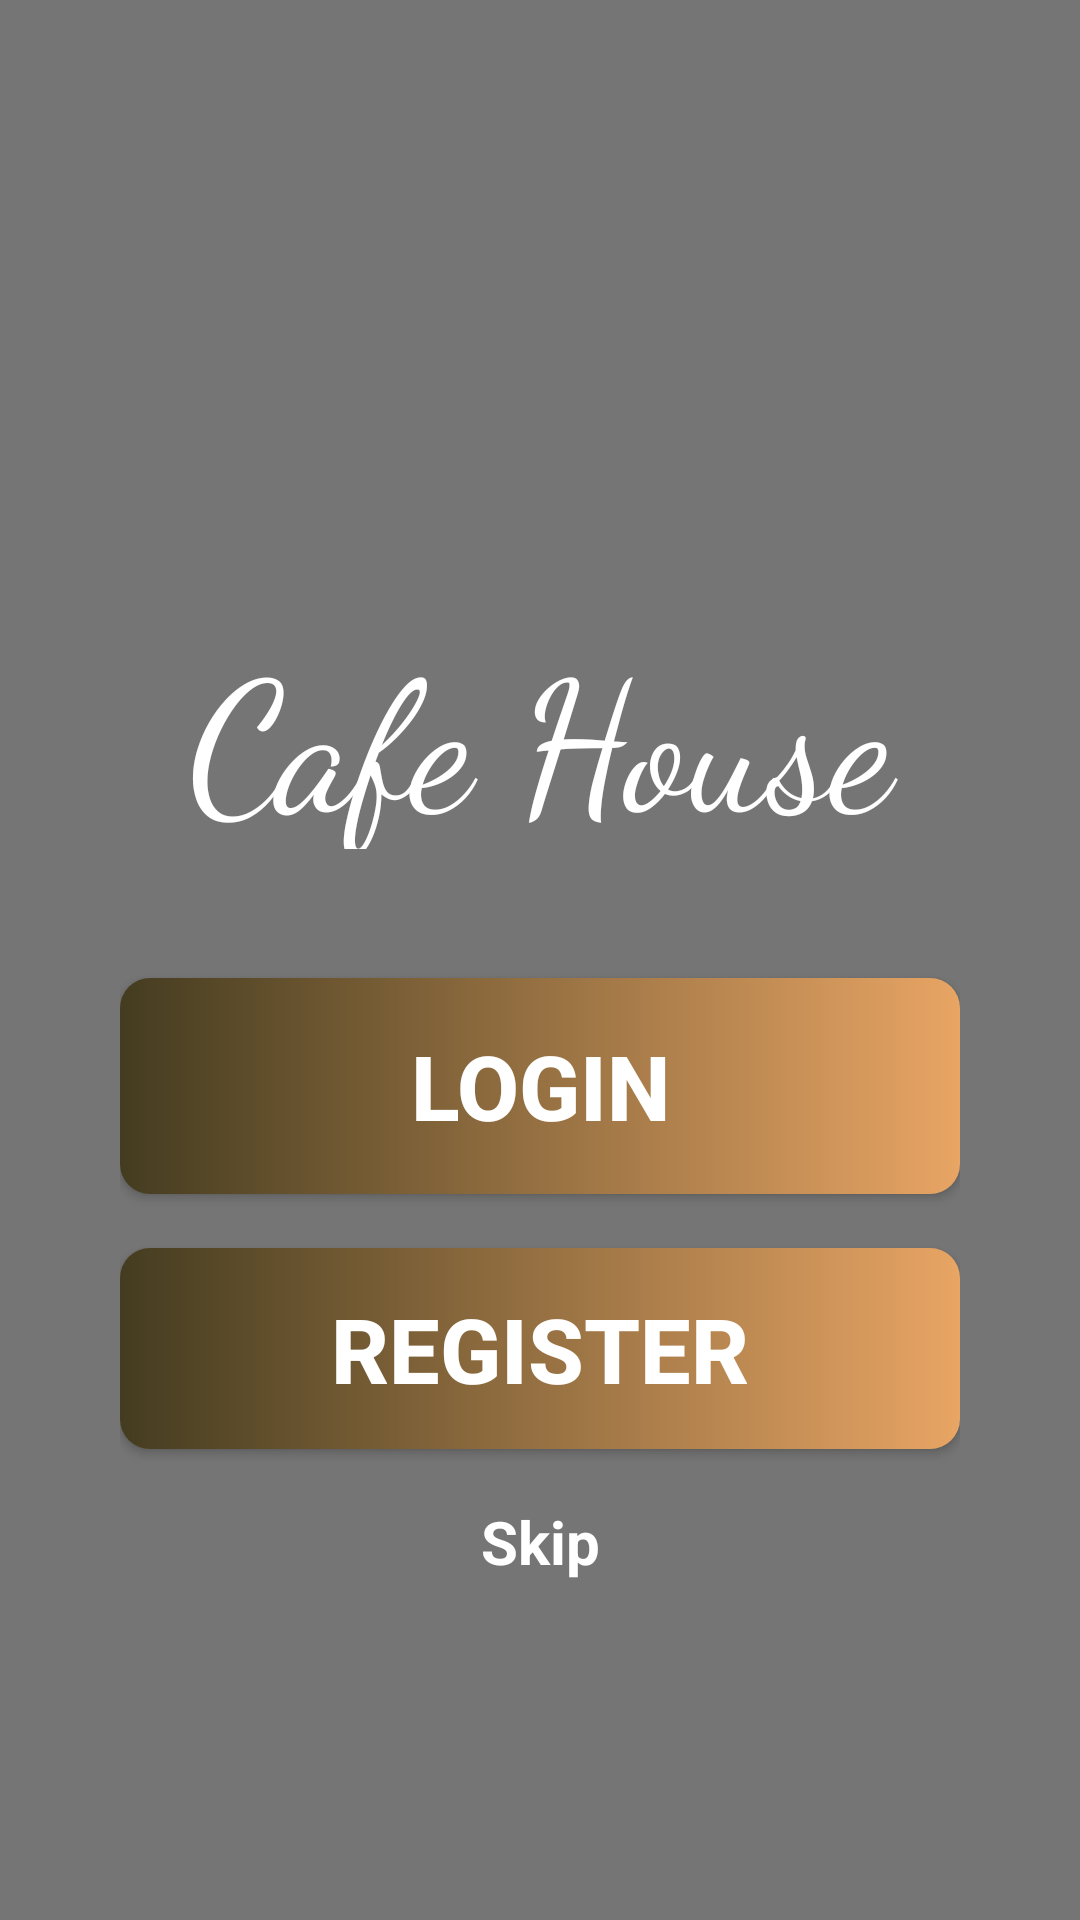

The Android layout XML behind this screen, and the referenced resources:
<!-- AndroidManifest.xml: application theme Theme.MyApplication -->
<!-- res/layout/activity_main.xml -->
<?xml version="1.0" encoding="utf-8"?>
<RelativeLayout xmlns:android="http://schemas.android.com/apk/res/android"
    xmlns:app="http://schemas.android.com/apk/res-auto"
    xmlns:tools="http://schemas.android.com/tools"
    android:layout_width="match_parent"
    android:layout_height="match_parent"
    android:background="@drawable/backgroundimg"
    tools:context=".MainActivity"
    >

    <LinearLayout
        android:layout_width="match_parent"
        android:layout_height="match_parent"
        android:background="@color/backgroundopacity"
        />

    <LinearLayout
        android:layout_width="match_parent"
        android:layout_height="match_parent"
        android:layout_marginStart="40dp"
        android:layout_marginTop="60dp"
        android:layout_marginEnd="40dp"
        android:layout_marginBottom="30dp"
        android:orientation="vertical" >

        <ImageView
            android:id="@+id/imageView2"
            android:layout_width="match_parent"
            android:layout_height="131dp"
            android:layout_marginBottom="12sp"
            android:scrollbarSize="4dp"
            android:src="@drawable/splashimg"
            app:srcCompat="@drawable/splashimg" />

        <TextView
            android:id="@+id/cafehouse"
            android:layout_width="match_parent"
            android:layout_height="80dp"
            android:layout_marginBottom="25dp"
            android:fontFamily="cursive"
            android:gravity="center"
            android:scrollbarSize="4dp"
            android:text="Cafe House"
            android:textColor="#fff"
            android:textSize="60dp" />

        <Button
            android:id="@+id/btnlogin"
            android:layout_width="match_parent"
            android:layout_height="72dp"
            android:layout_marginTop="18dp"
            android:background="@drawable/btn_gradient"
            android:gravity="center"
            android:scrollbarSize="4dp"
            android:text="LOGIN"
            android:textColor="#fff"
            android:textSize="30dp"
            android:textStyle="bold" />

        <Button
            android:id="@+id/btnsignUp"
            android:layout_width="match_parent"
            android:layout_height="67dp"
            android:layout_marginTop="18dp"
            android:background="@drawable/btn_gradient"
            android:gravity="center"
            android:scrollbarSize="4dp"
            android:text="REGISTER"
            android:textColor="#fff"
            android:textSize="30dp"
            android:textStyle="bold" />

        <TextView
            android:id="@+id/textView4"
            android:layout_width="match_parent"
            android:layout_height="62dp"
            android:gravity="center"
            android:text="Skip"
            android:textColor="#fff"
            android:textSize="20dp"
            android:textStyle="bold" />

    </LinearLayout>

</RelativeLayout>
<!-- resources referenced by this layout -->
<resources>
  <color name="backgroundopacity">#AB363535</color>
  <!-- drawable btn_gradient (drawable) -->
  <?xml version="1.0" encoding="utf-8"?>
  <shape xmlns:android="http://schemas.android.com/apk/res/android">
  
      <gradient
          android:startColor="@color/startcolorgradient"
          android:endColor="@color/endcolorgradient"
          />
  
      <corners
          android:radius="10dp"
          />
  
  </shape>
  <style name="Theme.MyApplication" parent="Theme.AppCompat.Light.DarkActionBar">
          
          <item name="colorPrimary">#379BC0</item>
          <item name="colorPrimaryDark">#00aff0</item>
          <item name="colorAccent">#00aff0</item>
          
      </style>
  <color name="startcolorgradient">#443C20</color>
  <color name="endcolorgradient">#e8a564</color>
</resources>
